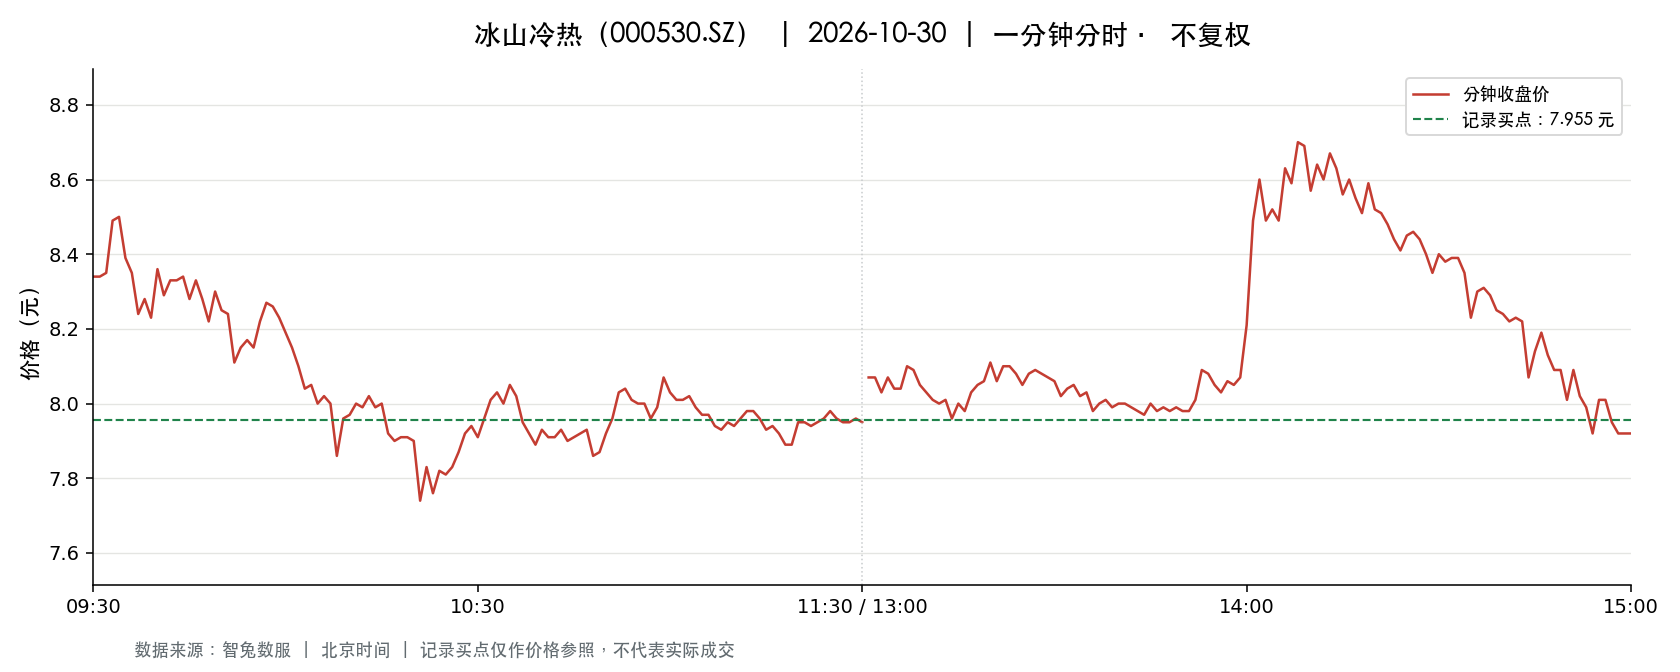

The table this chart was drawn from, first rows:
t, o, h, l, c, v, a, pc, sf
2026-10-30 09:30:00, 8.34, 8.34, 8.34, 8.34, 89580, 74709820, 8.23, 0.0
2026-10-30 09:31:00, 8.45, 8.52, 8.18, 8.34, 237333, 198283215, 8.34, 0.0
2026-10-30 09:32:00, 8.36, 8.39, 8.17, 8.35, 88543, 73390811, 8.34, 0.0
2026-10-30 09:33:00, 8.36, 8.57, 8.36, 8.49, 119090, 101134905, 8.35, 0.0
2026-10-30 09:34:00, 8.49, 8.51, 8.42, 8.5, 64971, 55077730, 8.49, 0.0
2026-10-30 09:35:00, 8.48, 8.49, 8.39, 8.39, 39846, 33696539, 8.5, 0.0
2026-10-30 09:36:00, 8.39, 8.4, 8.34, 8.35, 44072, 36888608, 8.39, 0.0
2026-10-30 09:37:00, 8.34, 8.34, 8.08, 8.24, 68378, 56016231, 8.35, 0.0
2026-10-30 09:38:00, 8.28, 8.3, 8.19, 8.28, 27802, 22934952, 8.24, 0.0
2026-10-30 09:39:00, 8.28, 8.3, 8.23, 8.23, 35729, 29552847, 8.28, 0.0
2026-10-30 09:40:00, 8.23, 8.36, 8.22, 8.36, 46829, 38690627, 8.23, 0.0
2026-10-30 09:41:00, 8.38, 8.38, 8.26, 8.29, 26430, 21975723, 8.36, 0.0
2026-10-30 09:42:00, 8.27, 8.33, 8.26, 8.33, 11453, 9485605, 8.29, 0.0
2026-10-30 09:43:00, 8.32, 8.34, 8.3, 8.33, 13780, 11462401, 8.33, 0.0
2026-10-30 09:44:00, 8.31, 8.36, 8.31, 8.34, 11813, 9847390, 8.33, 0.0
2026-10-30 09:45:00, 8.35, 8.35, 8.28, 8.28, 18559, 15430185, 8.34, 0.0
2026-10-30 09:46:00, 8.27, 8.33, 8.27, 8.33, 8938, 7418226, 8.28, 0.0
2026-10-30 09:47:00, 8.32, 8.32, 8.28, 8.28, 12154, 10081804, 8.33, 0.0
2026-10-30 09:48:00, 8.28, 8.28, 8.22, 8.22, 14770, 12174339, 8.28, 0.0
2026-10-30 09:49:00, 8.24, 8.3, 8.24, 8.3, 8659, 7162976, 8.22, 0.0
2026-10-30 09:50:00, 8.29, 8.29, 8.23, 8.25, 12826, 10582978, 8.3, 0.0
2026-10-30 09:51:00, 8.25, 8.26, 8.22, 8.24, 13600, 11209576, 8.25, 0.0
2026-10-30 09:52:00, 8.24, 8.24, 8.1, 8.11, 28815, 23542495, 8.24, 0.0
2026-10-30 09:53:00, 8.13, 8.22, 8.13, 8.15, 14175, 11581755, 8.11, 0.0
2026-10-30 09:54:00, 8.15, 8.2, 8.14, 8.17, 9256, 7563402, 8.15, 0.0
2026-10-30 09:55:00, 8.17, 8.17, 8.11, 8.15, 12498, 10166666, 8.17, 0.0
2026-10-30 09:56:00, 8.15, 8.26, 8.15, 8.22, 17925, 14735817, 8.15, 0.0
2026-10-30 09:57:00, 8.22, 8.29, 8.22, 8.27, 16261, 13421823, 8.22, 0.0
2026-10-30 09:58:00, 8.27, 8.28, 8.24, 8.26, 10428, 8612685, 8.27, 0.0
2026-10-30 09:59:00, 8.25, 8.25, 8.23, 8.23, 7073, 5827416, 8.26, 0.0
2026-10-30 10:00:00, 8.23, 8.24, 8.18, 8.19, 7710, 6328165, 8.23, 0.0
2026-10-30 10:01:00, 8.19, 8.19, 8.14, 8.15, 8643, 7039694, 8.19, 0.0
2026-10-30 10:02:00, 8.15, 8.15, 8.09, 8.1, 21415, 17359810, 8.15, 0.0
2026-10-30 10:03:00, 8.1, 8.11, 8.02, 8.04, 22492, 18135018, 8.1, 0.0
2026-10-30 10:04:00, 8.06, 8.1, 8.05, 8.05, 11448, 9242035, 8.04, 0.0
2026-10-30 10:05:00, 8.06, 8.06, 7.95, 8.0, 35384, 28302497, 8.05, 0.0
2026-10-30 10:06:00, 8.01, 8.04, 8.01, 8.02, 14315, 11479014, 8.0, 0.0
2026-10-30 10:07:00, 8.02, 8.02, 8.0, 8.0, 7626, 6110533, 8.02, 0.0
2026-10-30 10:08:00, 8.01, 8.01, 7.85, 7.86, 18708, 14834639, 8.0, 0.0
2026-10-30 10:09:00, 7.86, 7.98, 7.81, 7.96, 36733, 29032897, 7.86, 0.0
2026-10-30 10:10:00, 7.96, 8.0, 7.96, 7.97, 10817, 8631551, 7.96, 0.0
2026-10-30 10:11:00, 7.97, 8.02, 7.97, 8.0, 7848, 6270298, 7.97, 0.0
2026-10-30 10:12:00, 7.99, 8.0, 7.98, 7.99, 5406, 4319795, 8.0, 0.0
2026-10-30 10:13:00, 7.99, 8.02, 7.99, 8.02, 4083, 3265985, 7.99, 0.0
2026-10-30 10:14:00, 8.03, 8.03, 7.99, 7.99, 7355, 5888545, 8.02, 0.0
2026-10-30 10:15:00, 8.0, 8.0, 7.99, 8.0, 5019, 4012215, 7.99, 0.0
2026-10-30 10:16:00, 8.0, 8.0, 7.89, 7.92, 11965, 9492417, 8.0, 0.0
2026-10-30 10:17:00, 7.93, 7.96, 7.9, 7.9, 10291, 8158376, 7.92, 0.0
2026-10-30 10:18:00, 7.9, 7.92, 7.9, 7.91, 11210, 8859424, 7.9, 0.0
2026-10-30 10:19:00, 7.93, 7.95, 7.91, 7.91, 9775, 7750103, 7.91, 0.0
2026-10-30 10:20:00, 7.9, 7.9, 7.88, 7.9, 9428, 7438522, 7.91, 0.0
2026-10-30 10:21:00, 7.91, 7.91, 7.72, 7.74, 23086, 18037740, 7.9, 0.0
2026-10-30 10:22:00, 7.74, 7.83, 7.71, 7.83, 22305, 17342621, 7.74, 0.0
2026-10-30 10:23:00, 7.83, 7.83, 7.76, 7.76, 8974, 6986872, 7.83, 0.0
2026-10-30 10:24:00, 7.76, 7.82, 7.76, 7.82, 11662, 9075230, 7.76, 0.0
2026-10-30 10:25:00, 7.83, 7.87, 7.81, 7.81, 7654, 6004102, 7.82, 0.0
2026-10-30 10:26:00, 7.81, 7.83, 7.81, 7.83, 4782, 3739924, 7.81, 0.0
2026-10-30 10:27:00, 7.84, 7.89, 7.84, 7.87, 10059, 7908165, 7.83, 0.0
2026-10-30 10:28:00, 7.87, 7.92, 7.87, 7.92, 11348, 8963767, 7.87, 0.0
2026-10-30 10:29:00, 7.92, 7.94, 7.91, 7.94, 4950, 3921912, 7.92, 0.0
... 181 more rows
